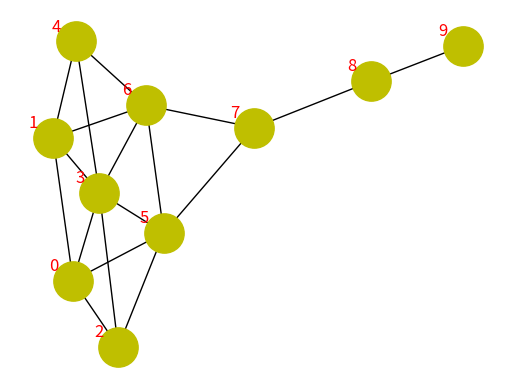

The matplotlib source for this figure:


import matplotlib.pyplot as plt
import networkx as nx
import random

import networkx as nx
from networkx.generators.small import krackhardt_kite_graph


random.seed(1000)

G = krackhardt_kite_graph()
pos=nx.spring_layout(G, iterations=100, seed=100)

print("pos=", pos)

labels = {}
for idx, node in enumerate(G.nodes()):
    labels[node] = str(node)+" *"
    print("idx, node, labels[node] =", idx, node, labels[node])

nx.draw_networkx_nodes(G, pos, node_size=800, node_color='y')
nx.draw_networkx_edges(G, pos)
#nx.draw_networkx_labels(G, pos, labels, font_color='w', font_size=16)

for p in pos:  # raise text positions  , 밑으로 내림
    pos[p][0] -= 0.07
    pos[p][1] += 0.03

nx.draw_networkx_labels(G, pos, font_size=12, font_color='r')

plt.axis('off')
plt.show() #
